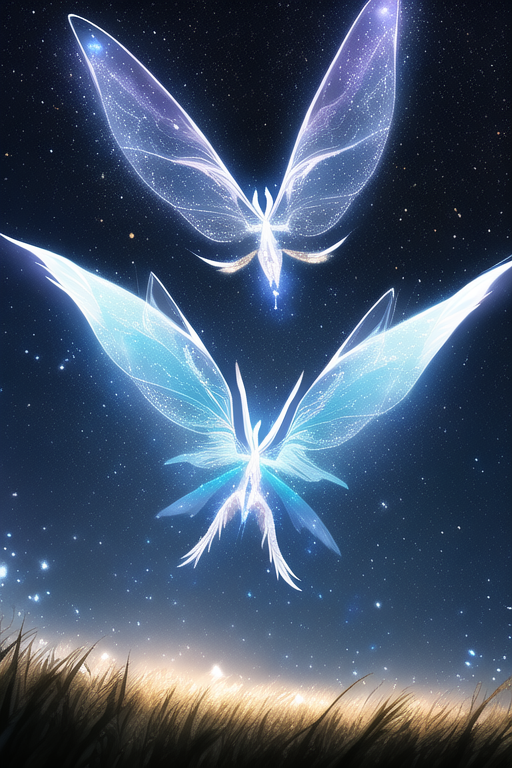
Generation parameters embedded in this image by NovelAI (PNG 'Description' and 'Comment' text chunks):
masterpiece, best quality, Large cosmic mystic creature with near transparent wings floating in air, {scattered stars}, {{detailed background}}, cinematic lighting, masterpiece, intricate detail, {{{dramatic pose}}}, {{{dramatic angle}}}, galaxy cluster in background, grass field, night time
{"steps":28,"sampler":"k_euler","seed":2281036292,"strength":0.69,"noise":0.667,"scale":11.0,"uc":"nsfw, lowres, bad anatomy, bad hands, text, error, missing fingers, extra digit, fewer digits, cropped, worst quality, low quality, normal quality, jpeg artifacts, signature, watermark, username, blurry"}